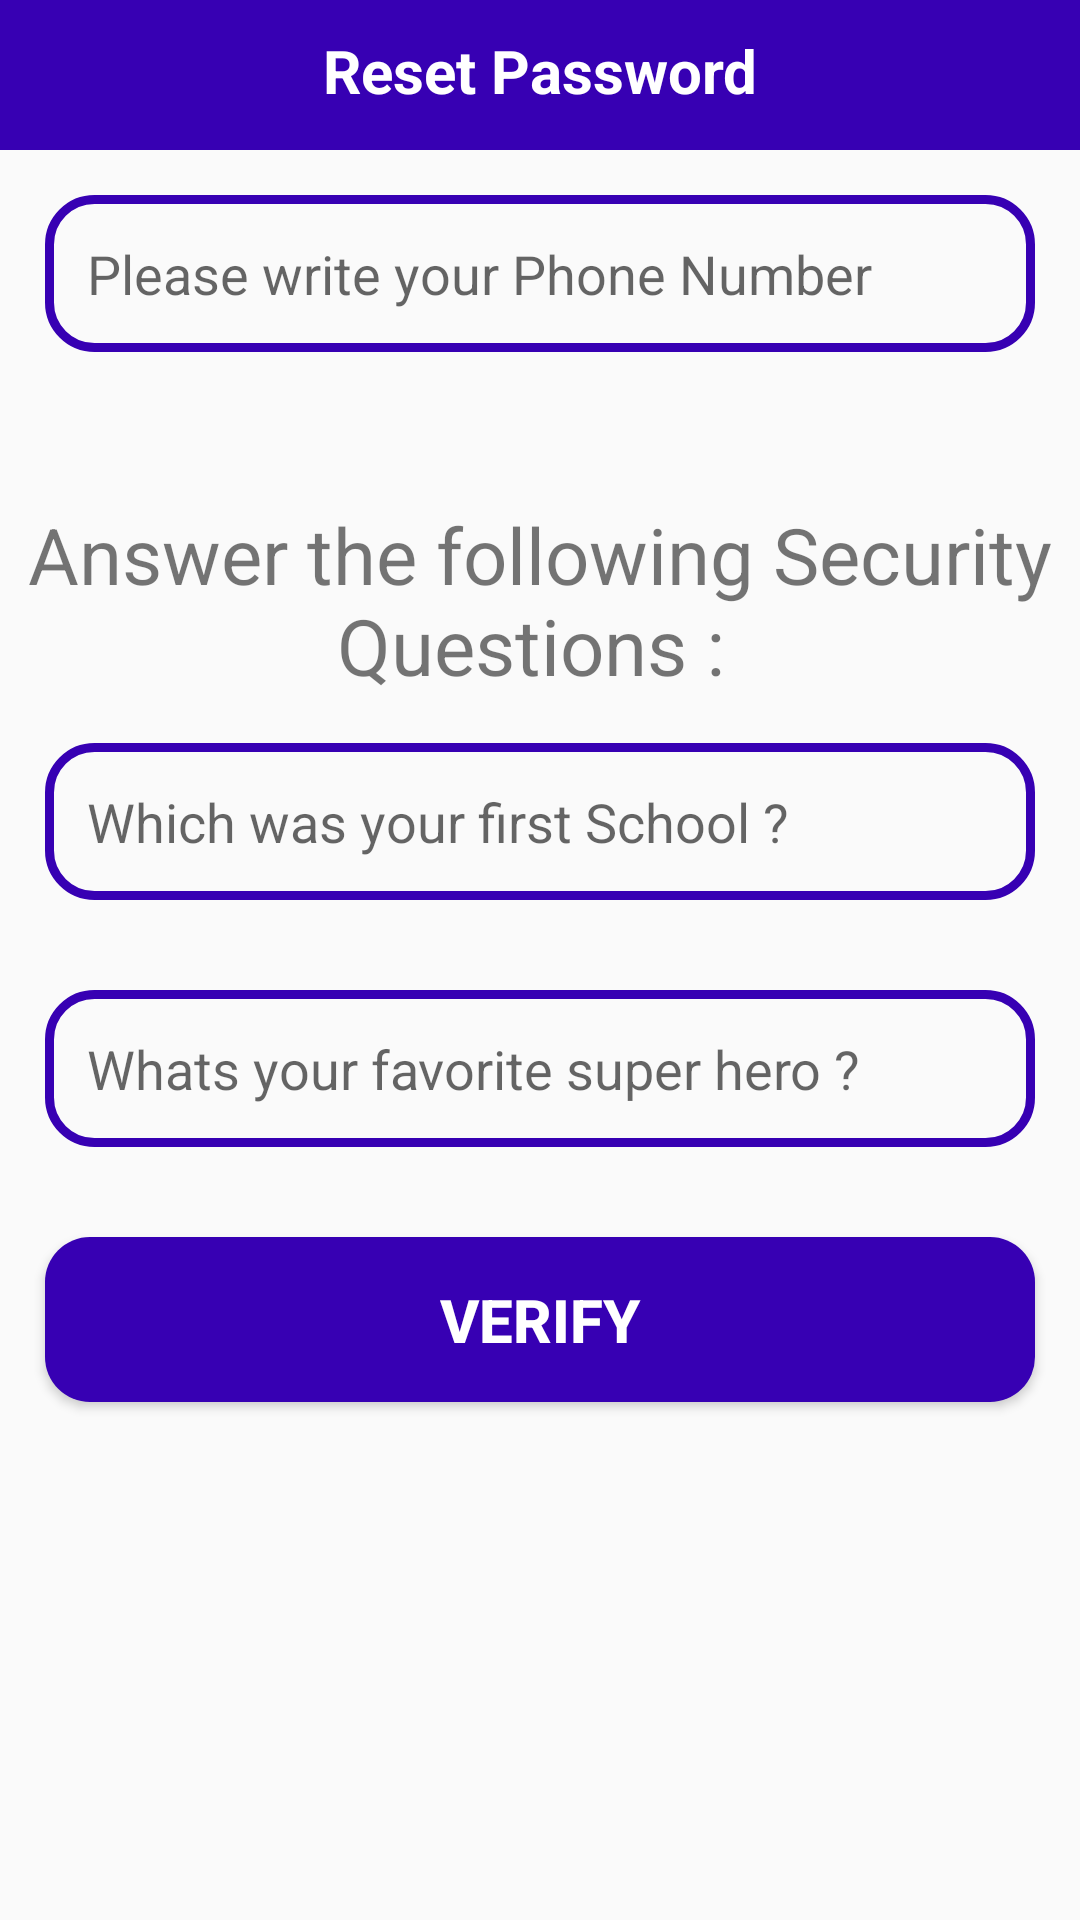

Layout XML and referenced resources for this Android screen:
<!-- AndroidManifest.xml: application theme Theme.VocalForLocal -->
<!-- res/layout/activity_reset_password.xml -->
<?xml version="1.0" encoding="utf-8"?>
<RelativeLayout xmlns:android="http://schemas.android.com/apk/res/android"
    xmlns:app="http://schemas.android.com/apk/res-auto"
    xmlns:tools="http://schemas.android.com/tools"
    android:layout_width="match_parent"
    android:layout_height="match_parent"
    tools:context=".Buyers.ResetPasswordActivity">

    <RelativeLayout
        android:id="@+id/relative123"
        android:layout_width="match_parent"
        android:layout_height="50dp"
        android:background="@color/colorPrimaryDark"
        android:layout_alignParentTop="true">

        <TextView
            android:id="@+id/page_title"
            android:layout_width="match_parent"
            android:layout_height="wrap_content"
            android:text="Reset Password"
            android:textStyle="bold"
            android:textColor="@color/white"
            android:textSize="20sp"
            android:textAlignment="center"
            android:layout_marginTop="10dp"
            />


    </RelativeLayout>


    <EditText
        android:layout_width="match_parent"
        android:layout_height="wrap_content"
        android:hint="Please write your Phone Number"
        android:background="@drawable/input_design"
        android:layout_below="@+id/relative123"
        android:padding="14dp"
        android:layout_margin="15dp"
        android:id="@+id/find_phone_number"/>

    <TextView
        android:layout_width="match_parent"
        android:layout_height="wrap_content"
        android:text="Answer the following Security Questions : "
        android:gravity="center"
        android:textSize="26dp"
        android:id="@+id/title_questions"
        android:layout_marginTop="35dp"
        android:layout_below="@+id/find_phone_number"
        />
    <EditText
        android:layout_width="match_parent"
        android:layout_height="wrap_content"
        android:hint="Which was your first School ?"
        android:background="@drawable/input_design"
        android:layout_below="@+id/title_questions"
        android:padding="14dp"
        android:layout_margin="15dp"
        android:id="@+id/question_1"/>
    <EditText
        android:layout_width="match_parent"
        android:layout_height="wrap_content"
        android:hint="Whats your favorite super hero ?"
        android:background="@drawable/input_design"
        android:layout_below="@+id/question_1"
        android:padding="14dp"
        android:layout_margin="15dp"
        android:id="@+id/question_2"/>

    <Button
        android:layout_width="match_parent"
        android:layout_height="wrap_content"
        android:text="Verify"
        android:textColor="@color/white"
        android:textStyle="bold"
        android:textSize="20dp"
        android:background="@drawable/buttons"
        android:layout_below="@+id/question_2"
        android:padding="14dp"
        android:layout_margin="15dp"
        android:id="@+id/verify_btn"/>

</RelativeLayout>
<!-- resources referenced by this layout -->
<resources>
  <!-- drawable buttons (drawable) -->
  <?xml version="1.0" encoding="utf-8"?>
  <shape xmlns:android="http://schemas.android.com/apk/res/android">
      <solid
          android:color="@color/colorPrimaryDark">
  
      </solid>
      <corners
          android:radius="15dp"></corners>
  
  </shape>
  <!-- drawable input_design (drawable) -->
  <?xml version="1.0" encoding="utf-8"?>
  <shape xmlns:android="http://schemas.android.com/apk/res/android">
  <stroke
      android:color="@color/colorPrimaryDark"
      android:width="3dp"
      >
  </stroke>
      <corners android:radius="15dp"></corners>
  </shape>
  <style name="Theme.VocalForLocal" parent="Theme.AppCompat.DayNight.NoActionBar">
          
          <item name="colorPrimary">@color/colorPrimary</item>
          <item name="colorPrimaryVariant">@color/colorPrimaryDark</item>
          <item name="colorAccent">@color/colorAccent</item>
          <item name="colorOnPrimary">@color/white</item>
          
          <item name="colorSecondary">@color/teal_200</item>
          <item name="colorSecondaryVariant">@color/teal_700</item>
          <item name="colorOnSecondary">@color/black</item>
          
          <item name="android:statusBarColor" tools:targetApi="l">?attr/colorPrimaryVariant</item>
          
      </style>
  <!-- not gathered from this repository: default colours our renderer supplied (Android Studio template values) -->
  <color name="teal_200">#FF03DAC5</color>
  <color name="teal_700">#FF018786</color>
  <color name="black">#FF000000</color>
  <color name="white">#FFFFFFFF</color>
  <color name="colorPrimary">#FF6200EE</color>
  <color name="colorPrimaryDark">#FF3700B3</color>
  <color name="colorAccent">#FF03DAC5</color>
</resources>
